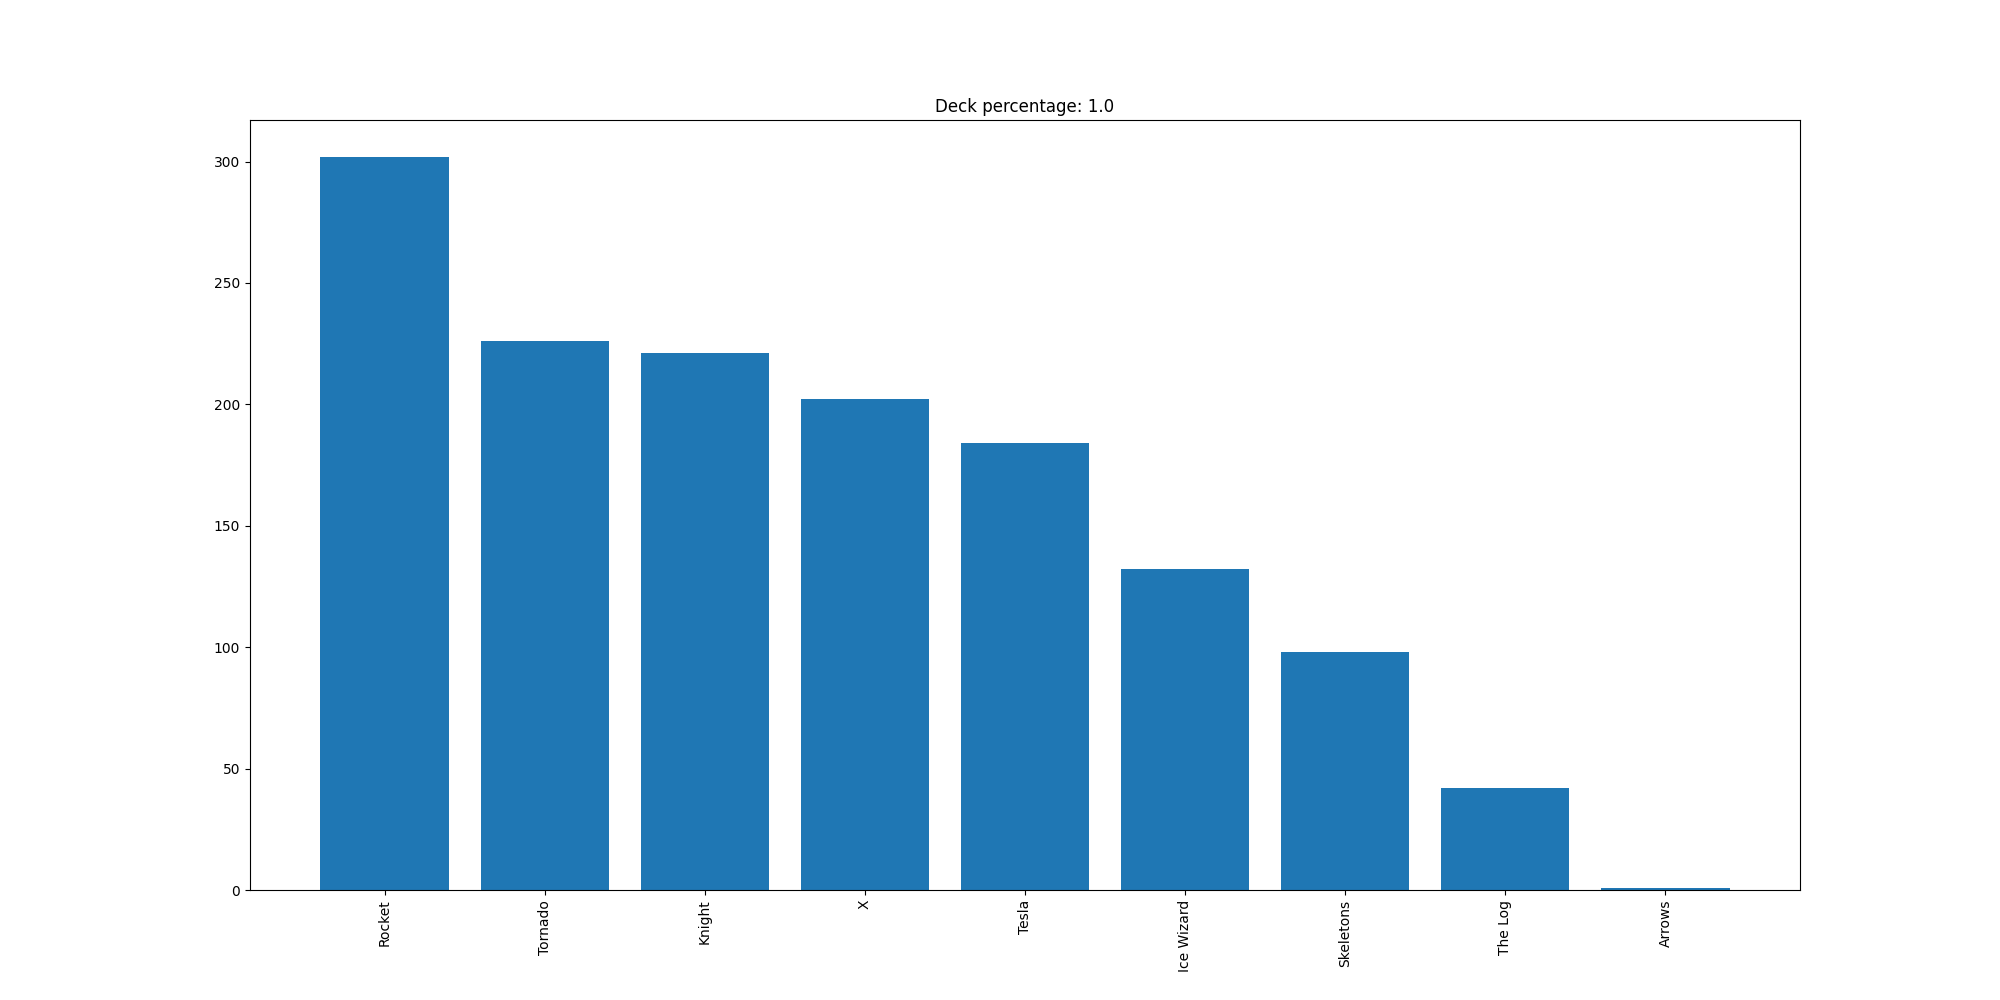

The table this chart was drawn from, first rows:
Rocket, 302
Tornado, 226
Knight, 221
X, 202
Tesla, 184
Ice Wizard, 132
Skeletons, 98
The Log, 42
Arrows, 1
